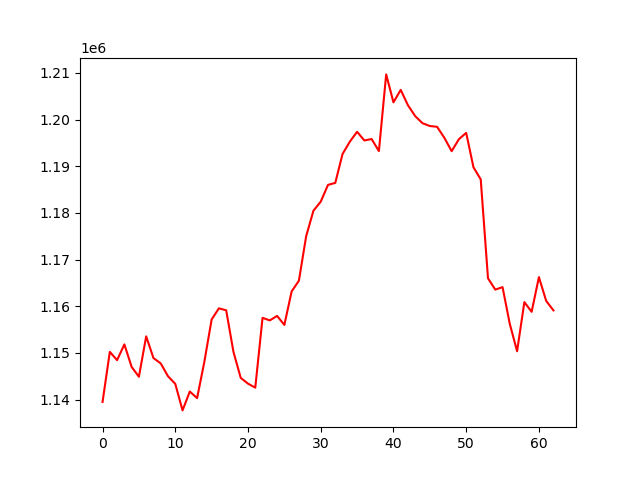

The file beside this chart, header and first rows:
, 0
0, 1139502
1, 1150235
2, 1148462
3, 1151835
4, 1147008
5, 1144908
6, 1153559
7, 1148911
8, 1147762
9, 1145014
10, 1143382
11, 1137695
12, 1141741
13, 1140319
14, 1148123
15, 1157176
16, 1159564
17, 1159147
18, 1150236
19, 1144663
20, 1143428
21, 1142565
22, 1157526
23, 1156982
24, 1157942
25, 1156010
26, 1163190
27, 1165494
28, 1175046
29, 1180490
30, 1182420
31, 1186020
32, 1186441
33, 1192637
34, 1195275
35, 1197393
36, 1195538
37, 1195839
38, 1193262
39, 1209692
40, 1203705
41, 1206374
42, 1203061
43, 1200730
44, 1199230
45, 1198634
46, 1198461
47, 1196103
48, 1193240
49, 1195809
50, 1197169
51, 1189798
52, 1187199
53, 1166006
54, 1163576
55, 1164106
56, 1156204
57, 1150366
58, 1160898
59, 1158820
... 3 more rows
